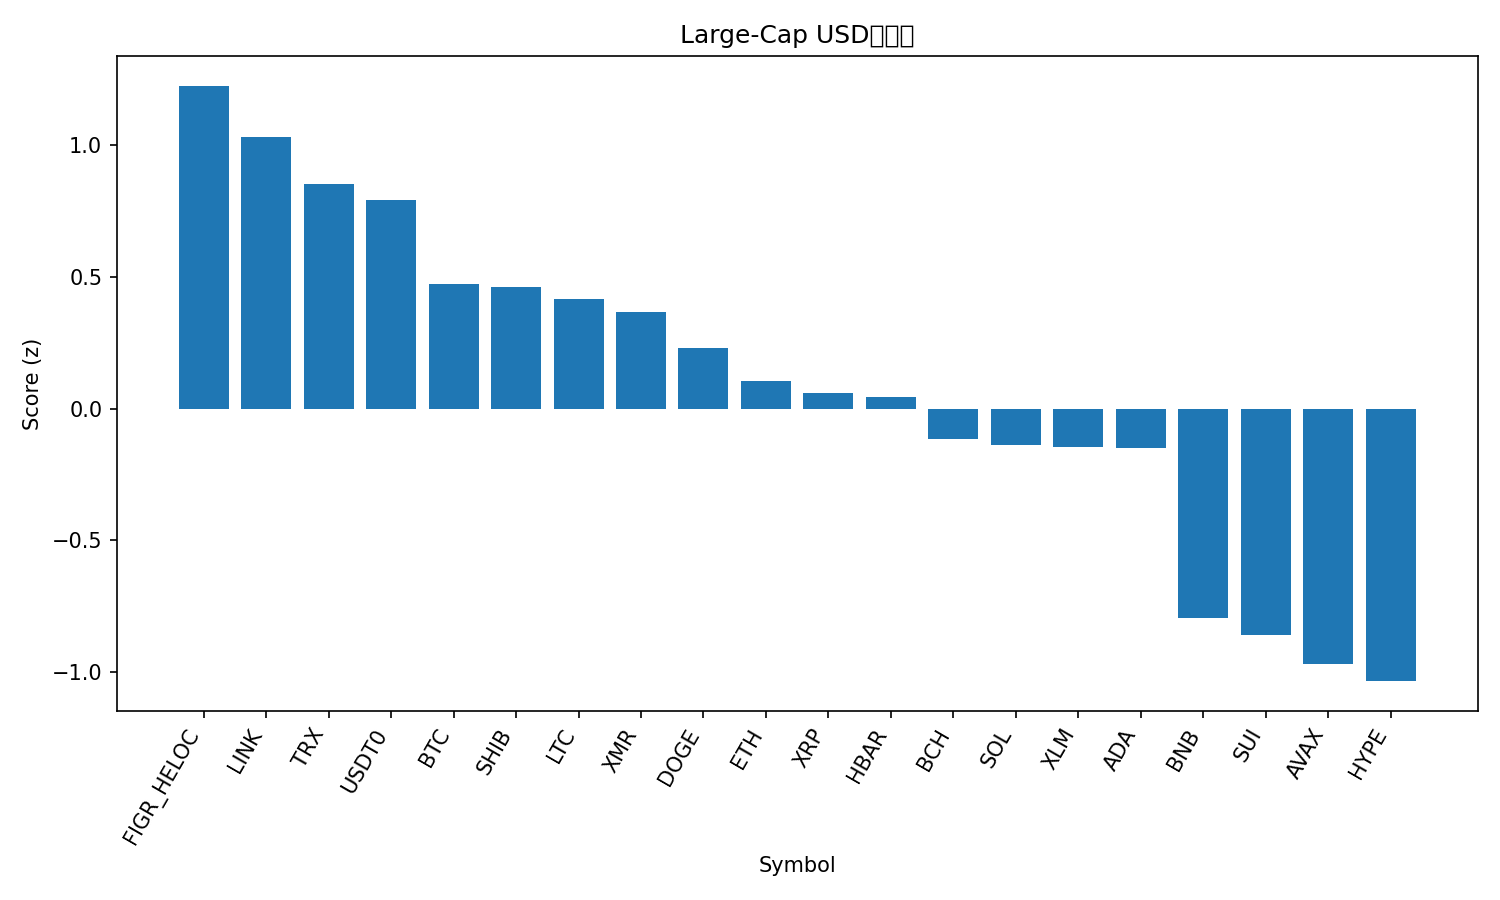

Values plotted in this chart, from the file beside it:
rank, name, symbol, price, pct_1h, pct_24h, pct_7d, pct_1h_vs_btc, pct_24h_vs_btc, pct_7d_vs_btc, market_cap_rank, market_cap, volume_usd, score
1, Figure Heloc, FIGR_HELOC, 0.9968, -0.02844, 2.6, -0.1673, 0.5224, 1.089, 4.238, 15, 13088500621, 18432800, 1.225
2, Chainlink, LINK, 18.72, -0.8729, 7.318, -6.911, -0.3221, 5.806, -2.506, 16, 13041930929, 1334975626, 1.031
3, TRON, TRX, 0.3221, -0.03803, 0.5492, -0.526, 0.5128, -0.9623, 3.879, 9, 30496069504, 627655130, 0.8536
4, USDT0, USDT0, 1.0, -0.01242, -0.04828, -0.06663, 0.5384, -1.56, 4.338, 28, 7701945223, 254501870, 0.7919
5, Bitcoin, BTC, 110588, -0.5509, 1.511, -4.405, 0.0, 0.0, 0.0, 1, 2204927880481, 61653481573, 0.4723
6, Shiba Inu, SHIB, 1.02e-05, -0.09201, 0.5653, -8.989, 0.4589, -0.9462, -4.584, 33, 6010328988, 153175628, 0.46
7, Litecoin, LTC, 94.81, -0.3696, 0.9691, -6.019, 0.1813, -0.5424, -1.614, 31, 7245490348, 511464988, 0.4143
8, Monero, XMR, 313.6, -0.1177, -1.883, -0.612, 0.4331, -3.395, 3.793, 35, 5782664811, 155114686, 0.3661
9, Dogecoin, DOGE, 0.1993, -0.5234, 1.236, -8.498, 0.02743, -0.2756, -4.093, 10, 30166695421, 2082267197, 0.2284
10, Ethereum, ETH, 3982, -0.4389, -0.6193, -6.669, 0.1119, -2.131, -2.264, 2, 480528716286, 36376516037, 0.1051
11, XRP, XRP, 2.49, -1.311, 3.536, -5.82, -0.7599, 2.024, -1.415, 5, 149251555307, 4264933962, 0.06068
12, Hedera, HBAR, 0.1762, -0.9729, 2.588, -9.181, -0.422, 1.076, -4.776, 30, 7464429663, 203492094, 0.0428
13, Bitcoin Cash, BCH, 480.9, -0.7657, 1.296, -11.94, -0.2149, -0.2158, -7.531, 21, 9591707072, 287185457, -0.1138
14, Solana, SOL, 189.4, -0.6941, 0.05411, -9.086, -0.1432, -1.457, -4.68, 6, 103326496075, 6185543489, -0.1366
15, Stellar, XLM, 0.3257, -1.155, 2.067, -7.844, -0.6043, 0.5557, -3.439, 19, 10421921821, 180225918, -0.1469
16, Cardano, ADA, 0.6639, -0.8519, 0.898, -9.364, -0.3011, -0.6134, -4.959, 11, 24272694350, 1276811219, -0.1476
17, BNB, BNB, 1095, -0.75, -2.08, -14.89, -0.1991, -3.592, -10.48, 4, 152423403714, 3068887127, -0.7932
18, Sui, SUI, 2.57, -1.023, -1.317, -13.86, -0.4719, -2.828, -9.454, 22, 9318846450, 907269153, -0.8577
19, Avalanche, AVAX, 20.38, -1.036, -1.69, -14.76, -0.4852, -3.201, -10.36, 24, 8691957978, 578703042, -0.9707
20, Hyperliquid, HYPE, 37.78, -1.506, -0.3458, -12.08, -0.9555, -1.857, -7.678, 20, 10207263094, 434129973, -1.034
21, Mantle, MNT, 1.8, -1.536, -4.336, -16.27, -0.9853, -5.847, -11.86, 34, 5835165534, 291657627, -1.913
